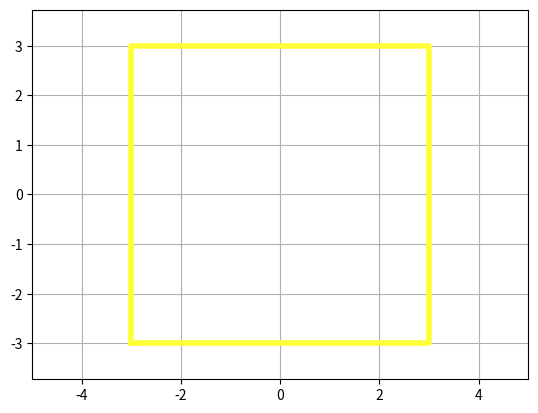

The script that saved this image:
import numpy as np
import matplotlib.pyplot as plt
from matplotlib.animation import FuncAnimation



fig, ax = plt.subplots()
square, = plt.plot([], [], '-', lw=4, color = '#FFFF38')
alpha = np.linspace(0, 2 * np.pi, 250)
plt.axis('equal')
plt.grid()
ax.set_xlim(-5, 5) 
ax.set_ylim(-5, 5)
edge = 3
def update(alpha):
    x = np.array([-edge, -edge, edge, edge, -edge])
    y = np.array([-edge, edge, edge, -edge, -edge])
    X = x * np.cos(alpha) - y * np.sin(alpha)
    Y = y * np.cos(alpha) + x * np.sin(alpha)
    square.set_data(X, Y)
    return square

ani = FuncAnimation(fig, 
                    update, 
                    frames=alpha, 
                    interval= 40) 

ani.save('rotate_square_2.gif', writer="pillow", dpi = 100)
